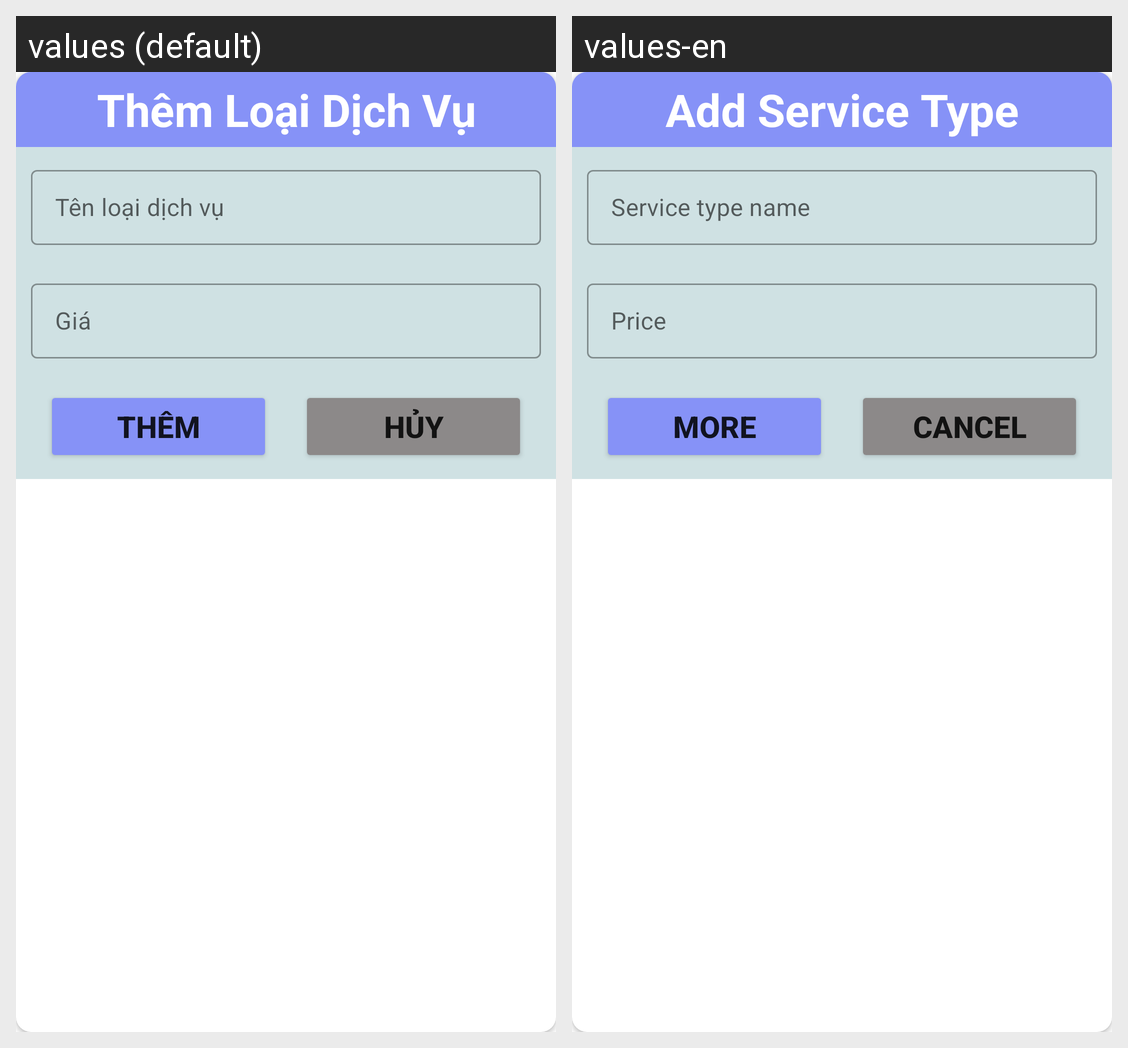

The Android screen above is rendered under two locales of the same app. Produce the string resources it draws, with the default and per-locale values.
Android screen res/layout/dialog_loai_dich_vu.xml rendered under 2 locales, left to right: values (default), values-en. Device: Nexus 5 (rendered at 1080×1920; each locale shown at half size, 540×960, under a caption strip naming it); theme Theme.hotelmanager.
Strings drawn on this screen, with the default value and each locale's value (text and hints the layout hard-codes, and strings that could not be matched under every locale, appear in the picture but are not listed):

tv_them_loai_dich_vu
  values: Thêm Loại Dịch Vụ
  values-en: Add Service Type

hint_ten_loai_dich_vu
  values: Tên loại dịch vụ
  values-en: Service type name

hint_gia
  values: Giá
  values-en: Price

btn_them
  values: Thêm
  values-en: More

btn_huy
  values: Hủy
  values-en: Cancel
